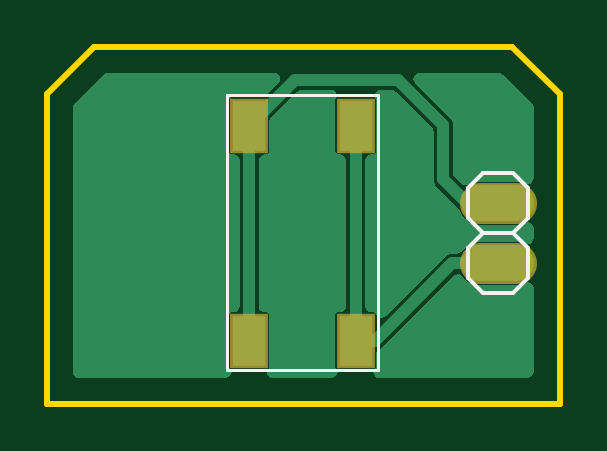
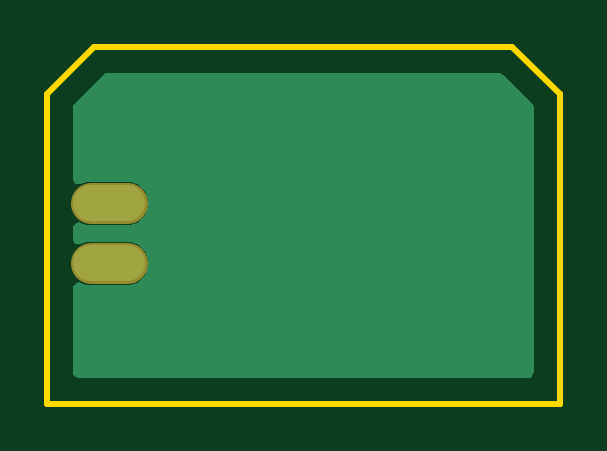
Circuit board: 7 layer files. Board 21.7 x 15.1 mm.
- bottom_copper: copper_bottom.gbr (1430 bytes)
- top_copper: copper_top.gbr (4778 bytes)
- outline: profile.gbr (305 bytes)
- top_silk: silkscreen_top.gbr (627 bytes)
- bottom_mask: soldermask_bottom.gbr (261 bytes)
- top_mask: soldermask_top.gbr (363 bytes)
- paste: solderpaste_top.gbr (270 bytes)

=== bottom_copper: copper_bottom.gbr ===
G04 EAGLE Gerber RS-274X export*
G75*
%MOMM*%
%FSLAX34Y34*%
%LPD*%
%INBottom Copper*%
%IPPOS*%
%AMOC8*
5,1,8,0,0,1.08239X$1,22.5*%
G01*
G04 Define Apertures*
%ADD10C,1.524000*%
G36*
X96421Y-61068D02*
X95430Y-61269D01*
X-94642Y-61269D01*
X-95557Y-61098D01*
X-96409Y-60553D01*
X-96980Y-59719D01*
X-97182Y-58729D01*
X-97182Y53233D01*
X-96996Y54186D01*
X-96438Y55029D01*
X-84324Y67143D01*
X-83518Y67686D01*
X-82527Y67887D01*
X83316Y67887D01*
X84269Y67702D01*
X85112Y67143D01*
X97226Y55029D01*
X97769Y54224D01*
X97970Y53233D01*
X97970Y23242D01*
X97806Y22346D01*
X97268Y21490D01*
X96439Y20912D01*
X95450Y20703D01*
X94458Y20896D01*
X92169Y21844D01*
X73291Y21844D01*
X69930Y20452D01*
X67358Y17880D01*
X65966Y14519D01*
X65966Y10881D01*
X67358Y7520D01*
X69930Y4948D01*
X73291Y3556D01*
X92169Y3556D01*
X94458Y4504D01*
X95349Y4696D01*
X96345Y4527D01*
X97197Y3982D01*
X97769Y3148D01*
X97970Y2158D01*
X97970Y-2158D01*
X97806Y-3054D01*
X97268Y-3910D01*
X96439Y-4488D01*
X95450Y-4697D01*
X94458Y-4504D01*
X92169Y-3556D01*
X73291Y-3556D01*
X69930Y-4948D01*
X67358Y-7520D01*
X65966Y-10881D01*
X65966Y-14519D01*
X67358Y-17880D01*
X69930Y-20452D01*
X73291Y-21844D01*
X92169Y-21844D01*
X94458Y-20896D01*
X95349Y-20704D01*
X96345Y-20873D01*
X97197Y-21418D01*
X97769Y-22252D01*
X97970Y-23242D01*
X97970Y-58729D01*
X97799Y-59644D01*
X97254Y-60496D01*
X96421Y-61068D01*
G37*
D10*
X75110Y12700D02*
X90350Y12700D01*
X90350Y-12700D02*
X75110Y-12700D01*
M02*

=== top_copper: copper_top.gbr ===
G04 EAGLE Gerber RS-274X export*
G75*
%MOMM*%
%FSLAX34Y34*%
%LPD*%
%INTop Copper*%
%IPPOS*%
%AMOC8*
5,1,8,0,0,1.08239X$1,22.5*%
G01*
G04 Define Apertures*
%ADD10R,1.400000X2.100000*%
%ADD11C,1.524000*%
%ADD12C,0.508000*%
G36*
X-31528Y-61068D02*
X-32519Y-61269D01*
X-94642Y-61269D01*
X-95557Y-61098D01*
X-96409Y-60553D01*
X-96980Y-59719D01*
X-97182Y-58729D01*
X-97182Y53233D01*
X-96996Y54186D01*
X-96438Y55029D01*
X-84324Y67143D01*
X-83518Y67686D01*
X-82527Y67887D01*
X-11992Y67887D01*
X-11114Y67731D01*
X-10254Y67200D01*
X-9669Y66375D01*
X-9452Y65388D01*
X-9638Y64394D01*
X-10196Y63551D01*
X-15479Y58268D01*
X-16285Y57725D01*
X-17275Y57524D01*
X-30131Y57524D01*
X-31024Y56631D01*
X-31024Y34369D01*
X-30131Y33476D01*
X-29104Y33476D01*
X-28188Y33305D01*
X-27337Y32760D01*
X-26765Y31927D01*
X-26564Y30936D01*
X-26564Y-30936D01*
X-26735Y-31852D01*
X-27280Y-32703D01*
X-28113Y-33275D01*
X-29104Y-33476D01*
X-30131Y-33476D01*
X-31024Y-34369D01*
X-31024Y-56631D01*
X-30723Y-56933D01*
X-30213Y-57664D01*
X-29980Y-58648D01*
X-30149Y-59644D01*
X-30694Y-60496D01*
X-31528Y-61068D01*
G37*
G36*
X70024Y20491D02*
X69093Y20298D01*
X68099Y20483D01*
X67256Y21041D01*
X64498Y23799D01*
X63955Y24605D01*
X63754Y25595D01*
X63754Y46528D01*
X63135Y48022D01*
X47606Y63551D01*
X47096Y64283D01*
X46863Y65266D01*
X47033Y66263D01*
X47578Y67115D01*
X48411Y67686D01*
X49402Y67887D01*
X83316Y67887D01*
X84269Y67702D01*
X85112Y67143D01*
X97226Y55029D01*
X97769Y54224D01*
X97970Y53233D01*
X97970Y23242D01*
X97806Y22346D01*
X97268Y21490D01*
X96439Y20912D01*
X95450Y20703D01*
X94458Y20896D01*
X92169Y21844D01*
X73291Y21844D01*
X70024Y20491D01*
G37*
G36*
X34582Y-35629D02*
X33594Y-35846D01*
X32601Y-35661D01*
X31758Y-35103D01*
X30131Y-33476D01*
X29104Y-33476D01*
X28188Y-33305D01*
X27337Y-32760D01*
X26765Y-31927D01*
X26564Y-30936D01*
X26564Y30936D01*
X26735Y31852D01*
X27280Y32703D01*
X28113Y33275D01*
X29104Y33476D01*
X30131Y33476D01*
X31024Y34369D01*
X31024Y56745D01*
X30775Y57101D01*
X30543Y58085D01*
X30712Y59082D01*
X31257Y59933D01*
X32091Y60505D01*
X33081Y60706D01*
X37905Y60706D01*
X38858Y60520D01*
X39701Y59962D01*
X54882Y44781D01*
X55425Y43975D01*
X55626Y42985D01*
X55626Y22052D01*
X56245Y20558D01*
X65640Y11163D01*
X66191Y10339D01*
X67358Y7520D01*
X69930Y4948D01*
X73291Y3556D01*
X92169Y3556D01*
X94458Y4504D01*
X95349Y4696D01*
X96345Y4527D01*
X97197Y3982D01*
X97769Y3148D01*
X97970Y2158D01*
X97970Y-2158D01*
X97806Y-3054D01*
X97268Y-3910D01*
X96439Y-4488D01*
X95450Y-4697D01*
X94458Y-4504D01*
X92169Y-3556D01*
X73291Y-3556D01*
X69930Y-4948D01*
X67038Y-7840D01*
X67023Y-7863D01*
X66189Y-8435D01*
X65199Y-8636D01*
X62692Y-8636D01*
X61198Y-9255D01*
X35350Y-35103D01*
X34582Y-35629D01*
G37*
G36*
X13472Y-61068D02*
X12481Y-61269D01*
X-12481Y-61269D01*
X-13359Y-61112D01*
X-14219Y-60581D01*
X-14804Y-59757D01*
X-15021Y-58769D01*
X-14836Y-57775D01*
X-14277Y-56933D01*
X-13976Y-56631D01*
X-13976Y-34369D01*
X-14869Y-33476D01*
X-15896Y-33476D01*
X-16812Y-33305D01*
X-17663Y-32760D01*
X-18235Y-31927D01*
X-18436Y-30936D01*
X-18436Y30936D01*
X-18265Y31852D01*
X-17720Y32703D01*
X-16887Y33275D01*
X-15896Y33476D01*
X-14869Y33476D01*
X-13976Y34369D01*
X-13976Y47225D01*
X-13790Y48178D01*
X-13232Y49021D01*
X-2291Y59962D01*
X-1485Y60505D01*
X-495Y60706D01*
X11919Y60706D01*
X12796Y60550D01*
X13657Y60018D01*
X14241Y59194D01*
X14458Y58207D01*
X14273Y57213D01*
X13976Y56764D01*
X13976Y34369D01*
X14869Y33476D01*
X15896Y33476D01*
X16812Y33305D01*
X17663Y32760D01*
X18235Y31927D01*
X18436Y30936D01*
X18436Y-30936D01*
X18265Y-31852D01*
X17720Y-32703D01*
X16887Y-33275D01*
X15896Y-33476D01*
X14869Y-33476D01*
X13976Y-34369D01*
X13976Y-56631D01*
X14277Y-56933D01*
X14787Y-57664D01*
X15020Y-58648D01*
X14851Y-59644D01*
X14306Y-60496D01*
X13472Y-61068D01*
G37*
G36*
X96421Y-61068D02*
X95430Y-61269D01*
X32519Y-61269D01*
X31641Y-61112D01*
X30781Y-60581D01*
X30196Y-59757D01*
X29979Y-58769D01*
X30164Y-57775D01*
X30723Y-56933D01*
X31024Y-56631D01*
X31024Y-51462D01*
X31202Y-50527D01*
X31754Y-49680D01*
X32592Y-49115D01*
X33002Y-48945D01*
X63917Y-18031D01*
X64685Y-17504D01*
X65672Y-17287D01*
X66666Y-17472D01*
X67509Y-18031D01*
X69930Y-20452D01*
X73291Y-21844D01*
X92169Y-21844D01*
X94458Y-20896D01*
X95349Y-20704D01*
X96345Y-20873D01*
X97197Y-21418D01*
X97769Y-22252D01*
X97970Y-23242D01*
X97970Y-58729D01*
X97799Y-59644D01*
X97254Y-60496D01*
X96421Y-61068D01*
G37*
D10*
X-22500Y-45500D03*
X22500Y-45500D03*
X-22500Y45500D03*
X22500Y45500D03*
D11*
X75110Y12700D02*
X90350Y12700D01*
X90350Y-12700D02*
X75110Y-12700D01*
D12*
X-3230Y64770D02*
X-22500Y45500D01*
X-3230Y64770D02*
X40640Y64770D01*
X59690Y45720D01*
X59690Y22860D01*
X69850Y12700D01*
X-22500Y45500D02*
X-22500Y-45500D01*
X69850Y12700D02*
X82730Y12700D01*
X63500Y-12700D02*
X30700Y-45500D01*
X22500Y-45500D01*
X22500Y45500D01*
X63500Y-12700D02*
X82730Y-12700D01*
M02*

=== outline: profile.gbr ===
G04 EAGLE Gerber RS-274X export*
G75*
%MOMM*%
%FSLAX34Y34*%
%LPD*%
%IN*%
%IPPOS*%
%AMOC8*
5,1,8,0,0,1.08239X$1,22.5*%
G01*
G04 Define Apertures*
%ADD10C,0.254000*%
D10*
X-108104Y-72191D02*
X108892Y-72191D01*
X108892Y58809D01*
X88892Y78809D01*
X-88104Y78809D01*
X-108104Y58809D01*
X-108104Y-72191D01*
M02*

=== top_silk: silkscreen_top.gbr ===
G04 EAGLE Gerber RS-274X export*
G75*
%MOMM*%
%FSLAX34Y34*%
%LPD*%
%INSilkscreen Top*%
%IPPOS*%
%AMOC8*
5,1,8,0,0,1.08239X$1,22.5*%
G01*
G04 Define Apertures*
%ADD10C,0.127000*%
%ADD11C,0.152400*%
D10*
X-31783Y-57751D02*
X-31783Y58555D01*
X32009Y58555D01*
X32009Y-57751D01*
X-31783Y-57751D01*
D11*
X95430Y6350D02*
X95430Y19050D01*
X95430Y6350D02*
X89080Y0D01*
X76380Y0D01*
X70030Y6350D01*
X76380Y25400D02*
X89080Y25400D01*
X95430Y19050D01*
X76380Y25400D02*
X70030Y19050D01*
X70030Y6350D01*
X89080Y0D02*
X95430Y-6350D01*
X95430Y-19050D01*
X89080Y-25400D01*
X76380Y-25400D01*
X70030Y-19050D01*
X70030Y-6350D01*
X76380Y0D01*
M02*

=== bottom_mask: soldermask_bottom.gbr ===
G04 EAGLE Gerber RS-274X export*
G75*
%MOMM*%
%FSLAX34Y34*%
%LPD*%
%INSoldermask Bottom*%
%IPPOS*%
%AMOC8*
5,1,8,0,0,1.08239X$1,22.5*%
G01*
G04 Define Apertures*
%ADD10C,1.727200*%
D10*
X75110Y12700D02*
X90350Y12700D01*
X90350Y-12700D02*
X75110Y-12700D01*
M02*

=== top_mask: soldermask_top.gbr ===
G04 EAGLE Gerber RS-274X export*
G75*
%MOMM*%
%FSLAX34Y34*%
%LPD*%
%INSoldermask Top*%
%IPPOS*%
%AMOC8*
5,1,8,0,0,1.08239X$1,22.5*%
G01*
G04 Define Apertures*
%ADD10R,1.603200X2.303200*%
%ADD11C,1.727200*%
D10*
X-22500Y-45500D03*
X22500Y-45500D03*
X-22500Y45500D03*
X22500Y45500D03*
D11*
X75110Y12700D02*
X90350Y12700D01*
X90350Y-12700D02*
X75110Y-12700D01*
M02*

=== paste: solderpaste_top.gbr ===
G04 EAGLE Gerber RS-274X export*
G75*
%MOMM*%
%FSLAX34Y34*%
%LPD*%
%INSolderpaste Top*%
%IPPOS*%
%AMOC8*
5,1,8,0,0,1.08239X$1,22.5*%
G01*
G04 Define Apertures*
%ADD10R,1.400000X2.100000*%
D10*
X-22500Y-45500D03*
X22500Y-45500D03*
X-22500Y45500D03*
X22500Y45500D03*
M02*

